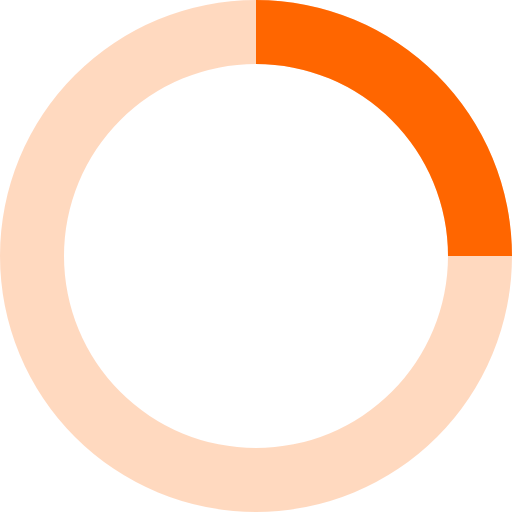
t = 0.00 s
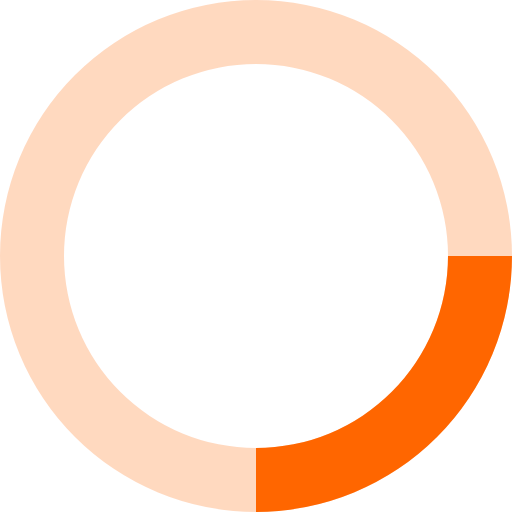
t = 0.20 s
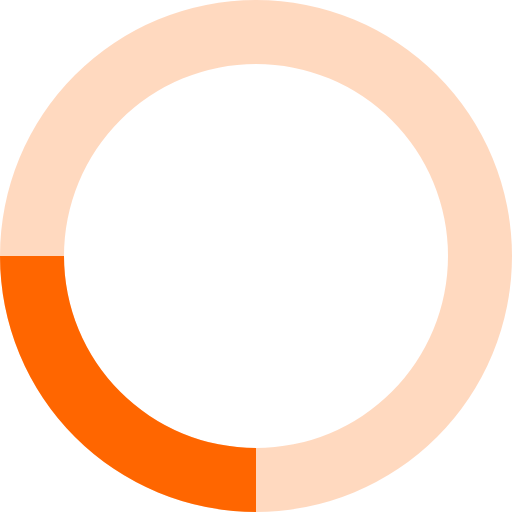
t = 0.40 s
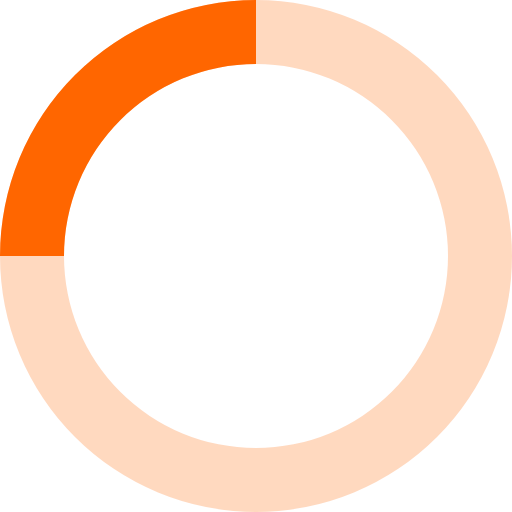
t = 0.60 s

The animated SVG that drew these frames (rendered in a browser with its animation timeline set to each time). Animation: 1 SMIL element (animateTransform=1); one cycle of 0.80 s, repeats indefinitely.

<svg xmlns="http://www.w3.org/2000/svg" viewBox="0 0 32 32" width="32" height="32" fill="#f60">
  <path opacity=".25" d="M16 0 A16 16 0 0 0 16 32 A16 16 0 0 0 16 0 M16 4 A12 12 0 0 1 16 28 A12 12 0 0 1 16 4"/>
  <path d="M16 0 A16 16 0 0 1 32 16 L28 16 A12 12 0 0 0 16 4z">
    <animateTransform attributeName="transform" type="rotate" from="0 16 16" to="360 16 16" dur="0.8s" repeatCount="indefinite" />
  </path>
</svg>
